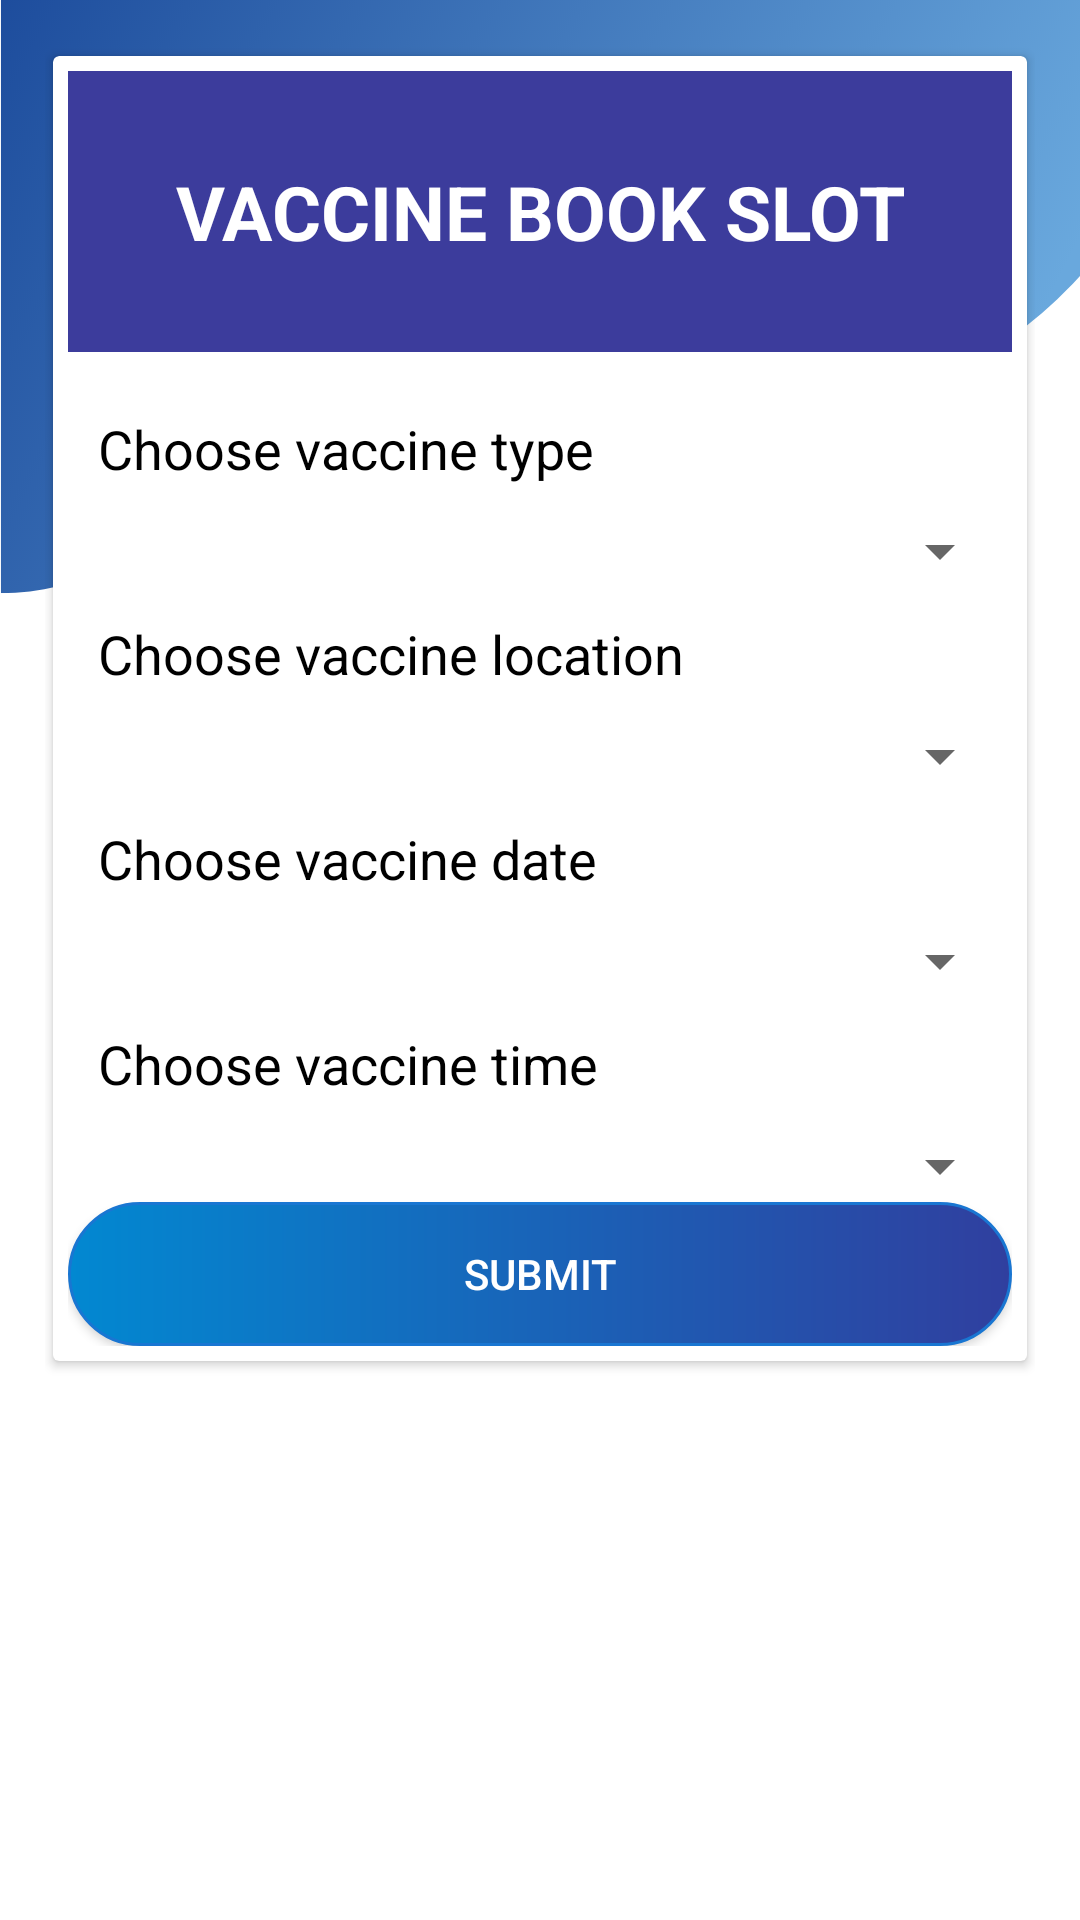

Produce the Android XML layout that renders to this screen, including the resource entries it uses.
<!-- AndroidManifest.xml: application theme Theme.TraceTogether -->
<!-- res/layout/user_edit_appt.xml -->
<?xml version="1.0" encoding="utf-8"?>
<LinearLayout
    xmlns:android="http://schemas.android.com/apk/res/android"
    xmlns:app="http://schemas.android.com/apk/res-auto"
    android:layout_width="match_parent"
    android:layout_height="wrap_content"
    android:orientation="vertical"
    android:background="@drawable/wavetop"
    android:padding="15dp">

    <androidx.cardview.widget.CardView
        app:cardUseCompatPadding="true"
        android:padding="5dp"
        android:layout_width="match_parent"
        android:layout_height="wrap_content">

        <LinearLayout
            android:padding="5dp"
            android:orientation="vertical"
            android:layout_width="match_parent"
            android:layout_height="wrap_content">

            <TextView
                android:textAlignment="center"
                android:padding="30dp"
                android:textColor="#fff"
                android:background="#3C3C9C"
                android:text="VACCINE BOOK SLOT"
                android:layout_width="match_parent"
                android:layout_height="wrap_content"
                android:textSize="25sp"
                android:textStyle="bold"/>

            <LinearLayout
                android:layout_marginTop="10dp"
                android:layout_width="match_parent"
                android:layout_height="wrap_content"
                android:orientation="vertical">

                <TextView
                    android:layout_width="match_parent"
                    android:layout_height="wrap_content"
                    android:padding="10dp"
                    android:text="Choose vaccine type"
                    android:textColor="@color/black"
                    android:textSize="18sp"/>

                <Spinner
                    android:id="@+id/spinVacType"
                    android:layout_width="match_parent"
                    android:layout_height="wrap_content"
                    android:padding="10dp"/>

                <TextView
                    android:layout_width="match_parent"
                    android:layout_height="wrap_content"
                    android:padding="10dp"
                    android:text="Choose vaccine location"
                    android:textColor="@color/black"
                    android:textSize="18sp"/>

                <Spinner
                    android:id="@+id/spinVacLocation"
                    android:layout_width="match_parent"
                    android:layout_height="wrap_content"
                    android:padding="10dp"/>

                <TextView
                    android:layout_width="match_parent"
                    android:layout_height="wrap_content"
                    android:padding="10dp"
                    android:text="Choose vaccine date"
                    android:textColor="@color/black"
                    android:textSize="18sp"/>

                <Spinner
                    android:id="@+id/spinVacDate"
                    android:layout_width="match_parent"
                    android:layout_height="wrap_content"
                    android:padding="10dp"/>

                <TextView
                    android:layout_width="match_parent"
                    android:layout_height="wrap_content"
                    android:padding="10dp"
                    android:text="Choose vaccine time"
                    android:textColor="@color/black"
                    android:textSize="18sp"/>

                <Spinner
                    android:id="@+id/spinVacTime"
                    android:layout_width="match_parent"
                    android:layout_height="wrap_content"
                    android:padding="10dp"/>

                <Button
                    android:id="@+id/submit"
                    android:background="@drawable/btn_shape"
                    android:layout_width="match_parent"
                    android:layout_height="wrap_content"
                    android:text="SUBMIT"
                    android:textColor="#fff" />

            </LinearLayout>
        </LinearLayout>
    </androidx.cardview.widget.CardView>
</LinearLayout>
<!-- resources referenced by this layout -->
<resources>
  <color name="black">#FF000000</color>
  <!-- drawable btn_shape (drawable) -->
  <?xml version="1.0" encoding="utf-8"?>
  <shape xmlns:android="http://schemas.android.com/apk/res/android">
  
      android:shape="rectangle">
  
      
  
      <stroke
          android:color="#1976D2"
          android:width="1dp"/>
  
      <corners
          android:topLeftRadius="45dp"
          android:topRightRadius="45dp"
          android:bottomLeftRadius="45dp"
          android:bottomRightRadius="45dp">
  
      </corners>
      <gradient
          android:startColor="#0288D1"
          android:endColor="#303F9F"/>
  
  </shape>
  <!-- drawable wavetop: png bitmap (drawable-v24, 223582 bytes) -->
  <style name="Theme.TraceTogether" parent="Theme.AppCompat.Light">
          
          <item name="colorPrimary">@color/purple_500</item>
          <item name="colorPrimaryVariant">@color/purple_700</item>
          <item name="colorOnPrimary">@color/white</item>
          
          <item name="colorSecondary">@color/teal_200</item>
          <item name="colorSecondaryVariant">@color/teal_700</item>
          <item name="colorOnSecondary">@color/black</item>
          
          <item name="android:statusBarColor" tools:targetApi="l">?attr/colorPrimaryVariant</item>
          
      </style>
  <color name="purple_500">#FF6200EE</color>
  <color name="purple_700">#FF3700B3</color>
  <color name="white">#FFFFFFFF</color>
  <color name="teal_200">#FF03DAC5</color>
  <color name="teal_700">#FF018786</color>
</resources>
